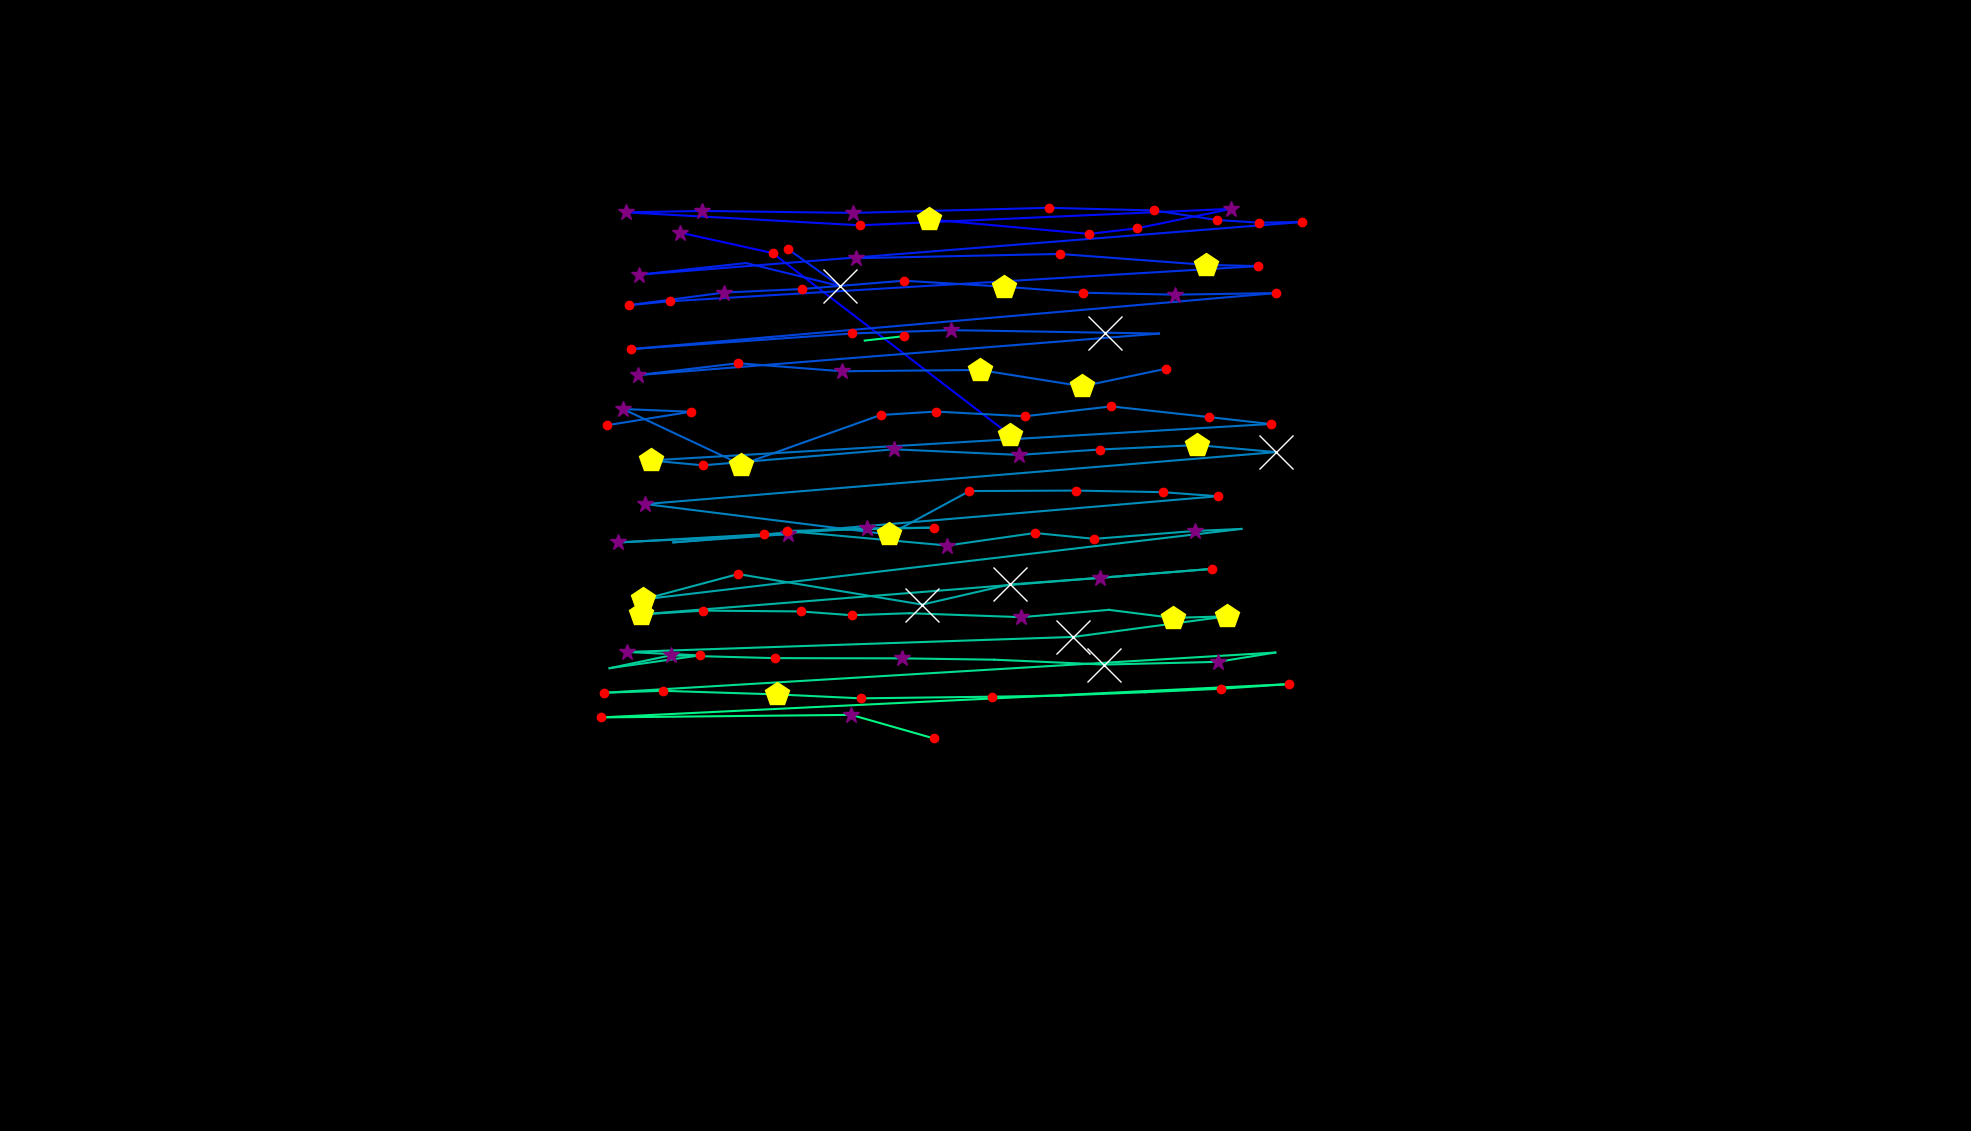

The table this chart was drawn from, first rows:
, fixation_id, timestamp, avg_gaze_x, avg_gaze_y, duration
0, 0.0, 0.0, 1311, 904.5, 469.9
1, 1.0, 566.3, 1003, 1140, 228.9
2, 2.0, 831.4, 883.3, 1167, 361.5
3, 5.0, 1940, 1206, 1184, 494
4, 6.0, 2675, 1414, 1165, 216.9
5, 7.0, 2916, 1476, 1172, 120.5
6, 8.0, 3061, 1599, 1198, 313.3
7, 9.0, 3458, 1117, 1176, 241
8, 10.0, 4109, 813.5, 1193, 253
9, 11.0, 4386, 911.6, 1195, 253
10, 12.0, 4663, 1108, 1192, 253
11, 13.0, 5061, 1362, 1199, 132.5
12, 14.0, 5507, 1499, 1195, 228.9
13, 15.0, 5760, 1581, 1183, 120.5
14, 16.0, 5904, 1635, 1180, 180.7
15, 17.0, 6109, 1691, 1181, 120.5
16, 18.0, 6326, 829.3, 1112, 313.3
17, 19.0, 6676, 969, 1127, 108.4
18, 20.0, 7025, 1091, 1097, 1109
19, 21.0, 8158, 1024, 1145, 180.7
20, 23.0, 8555, 1112, 1134, 337.4
21, 24.0, 9122, 1376, 1139, 216.9
22, 25.0, 9459, 1566, 1125, 421.7
23, 26.0, 9905, 1634, 1123, 120.5
24, 27.0, 10134, 869.6, 1078, 144.6
25, 28.0, 10459, 816.5, 1072, 228.9
26, 29.0, 10712, 940.2, 1089, 313.3
27, 30.0, 11050, 1041, 1093, 228.9
28, 31.0, 11303, 1173, 1104, 241
29, 32.0, 11700, 1304, 1097, 445.8
30, 33.0, 12170, 1406, 1089, 204.8
31, 34.0, 12399, 1526, 1086, 289.2
32, 35.0, 12712, 1657, 1088, 120.5
33, 36.0, 13002, 819.1, 1015, 180.7
34, 37.0, 13423, 1107, 1036, 192.8
35, 38.0, 13640, 1236, 1040, 301.2
36, 39.0, 13966, 1436, 1037, 735
37, 40.0, 14725, 1505, 1036, 96.4
38, 41.0, 14942, 828.7, 981.7, 337.4
39, 42.0, 15315, 958.6, 997.1, 120.5
40, 43.0, 15677, 1093, 986.7, 277.1
41, 44.0, 16002, 1272, 988.4, 482
42, 45.0, 16508, 1406, 967.2, 469.9
43, 46.0, 17002, 1514, 990, 156.6
44, 48.0, 17508, 788.7, 916.6, 168.7
45, 49.0, 17713, 897, 934.1, 192.8
46, 50.0, 17930, 809.2, 937.6, 301.2
47, 51.0, 18316, 962.8, 865.4, 482
48, 52.0, 18870, 1144, 929.9, 216.9
49, 53.0, 19111, 1216, 934.3, 192.8
50, 54.0, 19328, 1331, 928.2, 192.8
51, 55.0, 19545, 1443, 941, 192.8
52, 56.0, 20051, 1570, 927.2, 216.9
53, 57.0, 20304, 1650, 918.2, 216.9
54, 58.0, 20593, 845, 870.9, 457.9
55, 59.0, 21075, 912.9, 864.5, 180.7
56, 60.0, 21653, 1161, 885.3, 301.2
57, 61.0, 22015, 1323, 878.1, 265.1
58, 62.0, 22304, 1428, 885, 192.8
59, 63.0, 22569, 1555, 890.8, 433.8
... 59 more rows
